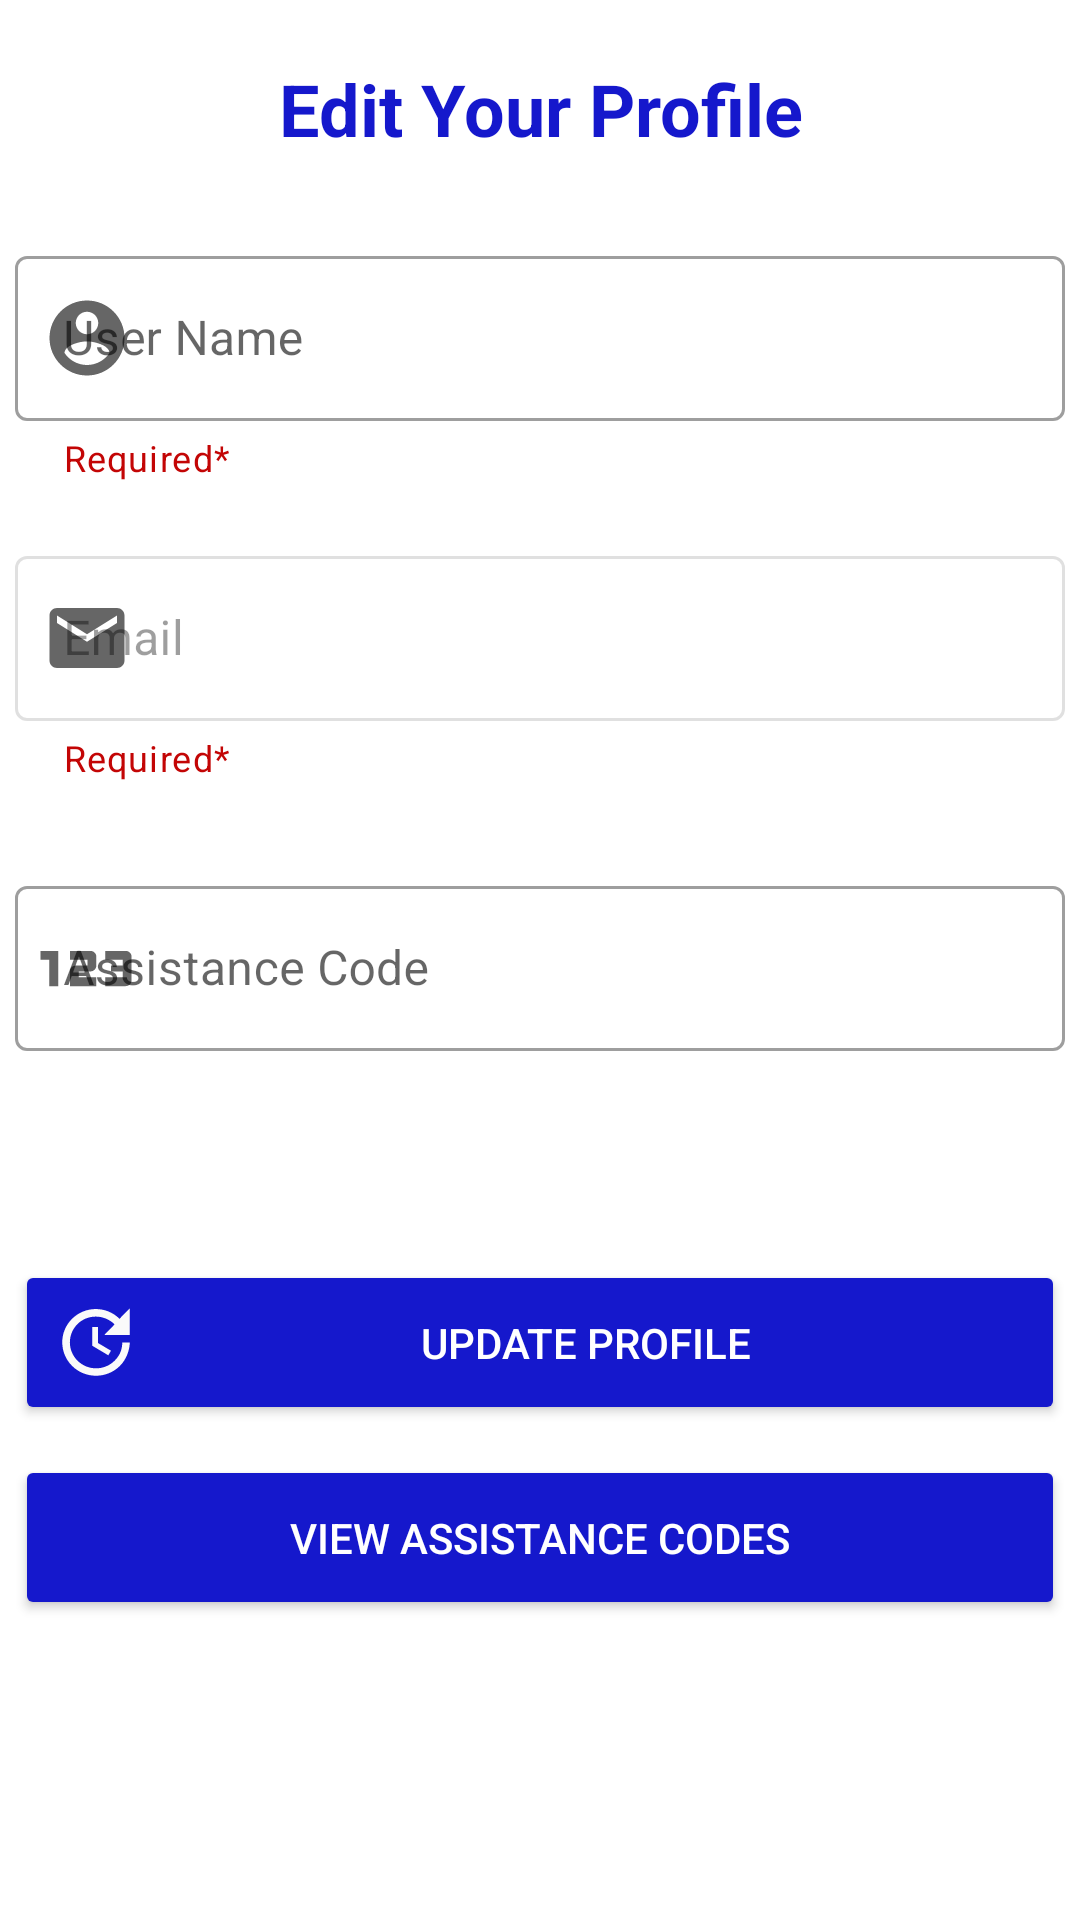

Write the Android layout XML for this screen, with the resource values it uses.
<!-- AndroidManifest.xml: application theme Theme.NaviTalk -->
<!-- res/layout/fragment_edit_profile.xml -->
<?xml version="1.0" encoding="utf-8"?>
<LinearLayout
    xmlns:android="http://schemas.android.com/apk/res/android"
    xmlns:app="http://schemas.android.com/apk/res-auto"
    xmlns:tools="http://schemas.android.com/tools"
    android:layout_width="match_parent"
    android:layout_height="match_parent"
    android:orientation="horizontal"
    android:layout_marginTop="20dp"
    android:background="@color/white"
    tools:context=".SplashScreen">

    <LinearLayout
        android:layout_width="match_parent"
        android:layout_height="match_parent"
        android:orientation="vertical"
        android:gravity="center_horizontal"
        >
        <TextView
            android:id="@+id/EditProfile"
            android:layout_width="wrap_content"
            android:layout_height="60dp"
            android:gravity="center_horizontal"
            android:text="Edit Your Profile"
            android:textAlignment="center"
            android:textColor="@color/colorpurple"
            android:textSize="24dp"
            android:textStyle="bold"
            android:layout_marginTop="20dp"
           />

        <com.google.android.material.textfield.TextInputLayout
            style="@style/Widget.MaterialComponents.TextInputLayout.OutlinedBox"
            android:layout_width="350dp"
            android:layout_height="90dp"
            app:startIconDrawable="@drawable/ic_baseline_account_circle_24"
            android:hint="User Name"
            app:helperText="Required*"
            app:helperTextTextColor="#C30505"
            >
            <com.google.android.material.textfield.TextInputEditText
                android:id="@+id/usernameTF"
                android:layout_width="350dp"
                android:layout_height="55dp"
                />
        </com.google.android.material.textfield.TextInputLayout>

    <com.google.android.material.textfield.TextInputLayout
        style="@style/Widget.MaterialComponents.TextInputLayout.OutlinedBox"
        android:layout_width="350dp"
        android:layout_height="90dp"
        app:startIconDrawable="@drawable/ic_email"
        android:hint="Email"
        app:helperText="Required*"
        app:helperTextTextColor="#C30505"
        android:layout_marginTop="10dp"
        android:enabled="false"
        >
        <com.google.android.material.textfield.TextInputEditText
            android:id="@+id/emailTF"
            android:layout_width="350dp"
            android:layout_height="55dp"
            />
    </com.google.android.material.textfield.TextInputLayout>

        <com.google.android.material.textfield.TextInputLayout
            style="@style/Widget.MaterialComponents.TextInputLayout.OutlinedBox"
            android:layout_width="350dp"
            android:layout_height="90dp"
            app:startIconDrawable="@drawable/code"
            android:hint="Assistance Code"
            android:layout_marginTop="20dp"

            >
            <com.google.android.material.textfield.TextInputEditText
                android:id="@+id/codeTF"
                android:layout_width="350dp"
                android:layout_height="55dp"
                android:inputType="numberDecimal"
                />
        </com.google.android.material.textfield.TextInputLayout>

        <Button
            android:id="@+id/update"
            android:layout_width="350dp"
            android:layout_height="55dp"
            android:layout_marginTop="40dp"
            android:backgroundTint="@color/colorpurple"
            android:drawableLeft="@drawable/ic_update"
            android:layout_gravity="center_horizontal"
            android:text="Update Profile"
            android:textColor="@color/white"
           />

        <Button
            android:id="@+id/viewList"
            android:layout_width="350dp"
            android:layout_height="55dp"
            android:layout_marginTop="10dp"
            android:backgroundTint="@color/colorpurple"
            android:drawableLeft="@drawable/ic_list"
            android:layout_gravity="center_horizontal"
            android:text="View Assistance Codes"
            android:textColor="@color/white"
            />

</LinearLayout>

</LinearLayout>
<!-- resources referenced by this layout -->
<resources>
  <color name="colorpurple">#1518CC</color>
  <color name="white">#FFFFFFFF</color>
  <!-- drawable code (drawable) -->
  <vector xmlns:android="http://schemas.android.com/apk/res/android"
      android:width="47dp"
      android:height="47dp"
      android:viewportWidth="24"
      android:viewportHeight="24"
      android:tint="?attr/colorControlNormal">
    <path
        android:fillColor="@android:color/white"
        android:pathData="M7,15H5.5v-4.5H4V9h3V15zM13.5,13.5h-3v-1h2c0.55,0 1,-0.45 1,-1V10c0,-0.55 -0.45,-1 -1,-1H9v1.5h3v1h-2c-0.55,0 -1,0.45 -1,1V15h4.5V13.5zM19.5,14v-4c0,-0.55 -0.45,-1 -1,-1H15v1.5h3v1h-2v1h2v1h-3V15h3.5C19.05,15 19.5,14.55 19.5,14z"/>
  </vector>
  <!-- drawable ic_baseline_account_circle_24 (drawable) -->
  <vector android:height="30dp" android:tint="#505050"
      android:viewportHeight="24" android:viewportWidth="24"
      android:width="30dp" xmlns:android="http://schemas.android.com/apk/res/android">
      <path android:fillColor="@android:color/white" android:pathData="M12,2C6.48,2 2,6.48 2,12s4.48,10 10,10 10,-4.48 10,-10S17.52,2 12,2zM12,5c1.66,0 3,1.34 3,3s-1.34,3 -3,3 -3,-1.34 -3,-3 1.34,-3 3,-3zM12,19.2c-2.5,0 -4.71,-1.28 -6,-3.22 0.03,-1.99 4,-3.08 6,-3.08 1.99,0 5.97,1.09 6,3.08 -1.29,1.94 -3.5,3.22 -6,3.22z"/>
  </vector>
  <!-- drawable ic_email (drawable) -->
  <vector android:height="30dp" android:tint="#505050"
      android:viewportHeight="24" android:viewportWidth="24"
      android:width="30dp" xmlns:android="http://schemas.android.com/apk/res/android">
      <path android:fillColor="@android:color/white" android:pathData="M20,4L4,4c-1.1,0 -1.99,0.9 -1.99,2L2,18c0,1.1 0.9,2 2,2h16c1.1,0 2,-0.9 2,-2L22,6c0,-1.1 -0.9,-2 -2,-2zM20,8l-8,5 -8,-5L4,6l8,5 8,-5v2z"/>
  </vector>
  <!-- drawable ic_update (drawable) -->
  <vector android:height="30dp" android:tint="#FAFAFA"
      android:viewportHeight="24" android:viewportWidth="24"
      android:width="30dp" xmlns:android="http://schemas.android.com/apk/res/android">
      <path android:fillColor="@android:color/white" android:pathData="M21,10.12h-6.78l2.74,-2.82c-2.73,-2.7 -7.15,-2.8 -9.88,-0.1c-2.73,2.71 -2.73,7.08 0,9.79s7.15,2.71 9.88,0C18.32,15.65 19,14.08 19,12.1h2c0,1.98 -0.88,4.55 -2.64,6.29c-3.51,3.48 -9.21,3.48 -12.72,0c-3.5,-3.47 -3.53,-9.11 -0.02,-12.58s9.14,-3.47 12.65,0L21,3V10.12zM12.5,8v4.25l3.5,2.08l-0.72,1.21L11,13V8H12.5z"/>
  </vector>
  <style name="Theme.NaviTalk" parent="Theme.MaterialComponents.DayNight.DarkActionBar">
          
          <item name="colorPrimary">#0A42CD</item>
          <item name="colorPrimaryVariant">#800347</item>
  
          
          <item name="colorSecondary">@color/teal_200</item>
          <item name="colorSecondaryVariant">@color/teal_700</item>
          <item name="colorOnSecondary">@color/black</item>
          
          <item name="android:statusBarColor" tools:targetApi="l">#0A4ACC</item>
          
          <item name="android:windowAnimationStyle">@style/CustomActivityAnimation</item>
      </style>
  <color name="teal_200">#FF03DAC5</color>
  <color name="teal_700">#FF018786</color>
  <color name="black">#000000</color>
  <style name="CustomActivityAnimation" parent="@android:style/Animation.Activity">
          <item name="android:activityOpenEnterAnimation">@anim/slide_in_right</item>
          <item name="android:activityOpenExitAnimation">@anim/slide_out_left</item>
          <item name="android:activityCloseEnterAnimation">@anim/slide_in_left</item>
          <item name="android:activityCloseExitAnimation">@anim/slide_out_right</item>
      </style>
</resources>
